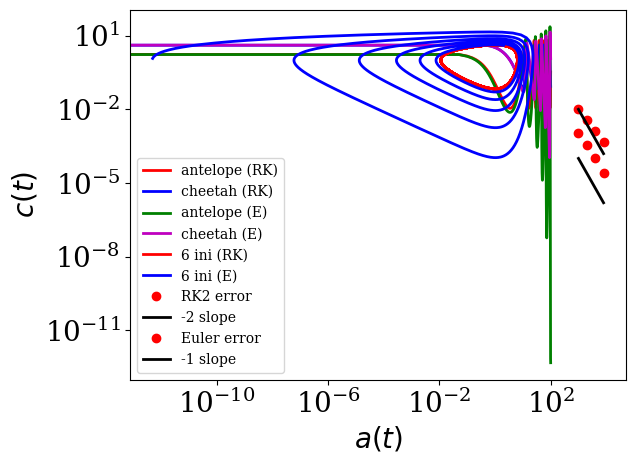

Reproduce this figure in Python.
import numpy as np
import math
import matplotlib.pyplot as plt

class LotkaVolterra:
    """This class defines the Lotka--Voltera prey-predator
    system. There are 4 parameters in this class which 
    define the evoluion of the system.

    Attributes:
        k_a     reproduction rate of the antelopes
        k_ca    death rate of antelopes when the meet cheetahs
        k_c     death rate of cheetahs
        k_ac     reproduction rate of the cheetahs when they meet antelopes
    """
    def __init__(self,k_a,k_ca,k_c,k_ac):
        self.k_a = k_a
        self.k_ca = k_ca
        self.k_c = k_c
        self.k_ac = k_ac

    def __call__(self,x,t):
        y = np.zeros(len(x))
        y[0] = self.k_a*x[0]-self.k_ca*x[0]*x[1]
        y[1] = -self.k_c*x[1]+self.k_ac*x[0]*x[1]

        return y

class Logistic:
    """This class defines the Logistic population
    growth of a population which has a limited size C
    and a growth rate of nu.

    Attributes:
        nu    Growth rate of the population
        C     Limit sizeof the population
    """
    def __init__(self,nu,C):
        self.nu = nu
        self.C = C

    def __call__(self,x,t):
        return self.nu*(1-x/self.C)*x

class ExplicitEuler:
    """This class defines the Explicit Euler 
    scheme for the numerical resolution of 
    a differentiel equation.
    """
    def __init__(self,f):
        self.f = f

    def iterate(self,x0,t,dt):
        return x0+dt*self.f(x0,t)

class RK2:
    """This class defines the Runge-Kutta 2 
    scheme for the numerical resolution of 
    a differentiel equation.
    """
    def __init__(self,f):
        self.f = f

    def iterate(self,x0,t,dt):
        return x0+dt*self.f(x0+dt/2*self.f(x0,t),t+dt/2)

class Integrator:
    """This class defines the Integration  
    of a differential equation between tMin and tMax
    with N discretization steps and x0 as an initial condition
    """
    def __init__(self,method,x0,tMin,tMax,N):
        self.x0   = x0
        self.tMin = tMin
        self.tMax = tMax
        self.dt   = (tMax - tMin)/(N-1)

        self.f = method

    def getIntegrationTime(self):
        return np.arange(self.tMin,self.tMax+self.dt,self.dt)
        

    def integrate(self):
        x = np.array([self.x0])
        for t in np.arange(self.tMin,self.tMax,self.dt):
            x = np.append( x, [self.f.iterate(x[-1,:],t,self.dt)],axis=0)
        return x

# Plots the data in a 2d plot 
def plotData(x,y,color,legend):
    plt.rc('text', usetex=False)
    plt.rc('font', family='serif')

    plt.rc('xtick', labelsize=20)    
    plt.rc('ytick', labelsize=20)    
    plt.ylabel('$a(t),c(t)$',fontsize=20)
    plt.xlabel('$t$', fontsize=20)

    plt.plot(x,y,color,linewidth=2.0,label=legend)
    plt.legend(loc=2,prop={'size':20})


# Parametric plot of x vs y
def parametricPlotData(x,y,color,xAxis,yAxis,legend):
    plt.rc('text', usetex=False)
    plt.rc('font', family='serif')

    plt.rc('xtick', labelsize=20)    
    plt.rc('ytick', labelsize=20)    
    plt.xlabel('$'+xAxis+'$',fontsize=20)
    plt.ylabel('$'+yAxis+'$',fontsize=20)

    plt.plot(x,y,color,linewidth=2.0,label=legend)
    plt.legend(loc=2,prop={'size':20})

# Plot the population of the antelope and the cheetah
x0 = np.array([2, 4])
tmin = 0
tmax = 100

rk2 = Integrator(RK2(LotkaVolterra(1,1,0.5,0.5)),x0,tmin,tmax,2000)
eul = Integrator(ExplicitEuler(LotkaVolterra(1,1,0.5,0.5)),x0,tmin,tmax,2000)

plotData(rk2.getIntegrationTime(),rk2.integrate()[:,0],'r-',"antelope (RK)")
plotData(rk2.getIntegrationTime(),rk2.integrate()[:,1],'b-',"cheetah (RK)")
plotData(eul.getIntegrationTime(),eul.integrate()[:,0],'g-',"antelope (E)")
plotData(eul.getIntegrationTime(),eul.integrate()[:,1],'m-',"cheetah (E)")

plt.show()

parametricPlotData(rk2.integrate()[:,0], rk2.integrate()[:,1],'r-','a(t)','c(t)',"6 ini (RK)")
parametricPlotData(eul.integrate()[:,0], eul.integrate()[:,1],'b-','a(t)','c(t)',"6 ini (E)")

plt.show()

# Compues the errror between 2 solutions with a given ratio 
# in term of resolution points
def computeError(x,xRef,ratio):
    iMax = np.size(xRef,axis=0)
    totError = 0
    for i in np.arange(0,np.size(xRef,axis=1)):
        totError += math.sqrt(np.sum(np.square(x[:,i]-xRef[0:iMax:ratio,i])))/np.size(x[:,i])
    
    return totError


n_rk = np.array([1000, 2000, 4000, 8000])
n_e = np.array([1000, 2000, 4000, 8000])

n_ref = 16000
tmin = 0
tmax = 13

rk2 = Integrator(RK2(LotkaVolterra(1,1,0.5,0.5)),x0,tmin,tmax,n_ref)
solRefRK = rk2.integrate()

eul = Integrator(ExplicitEuler(LotkaVolterra(1,1,0.5,0.5)),x0,tmin,tmax,n_ref)
solRefE = eul.integrate()


errRK = []
for i in n_rk:
	rk = Integrator(RK2(LotkaVolterra(1,1,0.5,0.5)),x0,tmin,tmax,i)
	r_rk = n_ref//i
	errRK.append(computeError(rk.integrate(),solRefRK,r_rk))
	print(computeError(rk.integrate(),solRefRK,r_rk))

plt.loglog(n_rk,errRK,'ro',linewidth=2.0,label="RK2 error")
plt.loglog(n_rk,np.power(n_rk/10,-2),'k-',linewidth=2.0,label="-2 slope")
plt.legend(loc=3)
plt.show()

errE = []
for i in n_rk:
	e = Integrator(ExplicitEuler(LotkaVolterra(1,1,0.5,0.5)),x0,tmin,tmax,i)
	r_rk = n_ref//i
	errE.append(computeError(e.integrate(),solRefRK,r_rk))
	print(computeError(e.integrate(),solRefRK,r_rk))


plt.loglog(n_rk,errE,'ro',linewidth=2.0,label="Euler error")
plt.loglog(n_rk,np.power(n_e/100,-2),'k-',linewidth=2.0,label="-1 slope")
plt.legend(loc=3)
plt.show()


